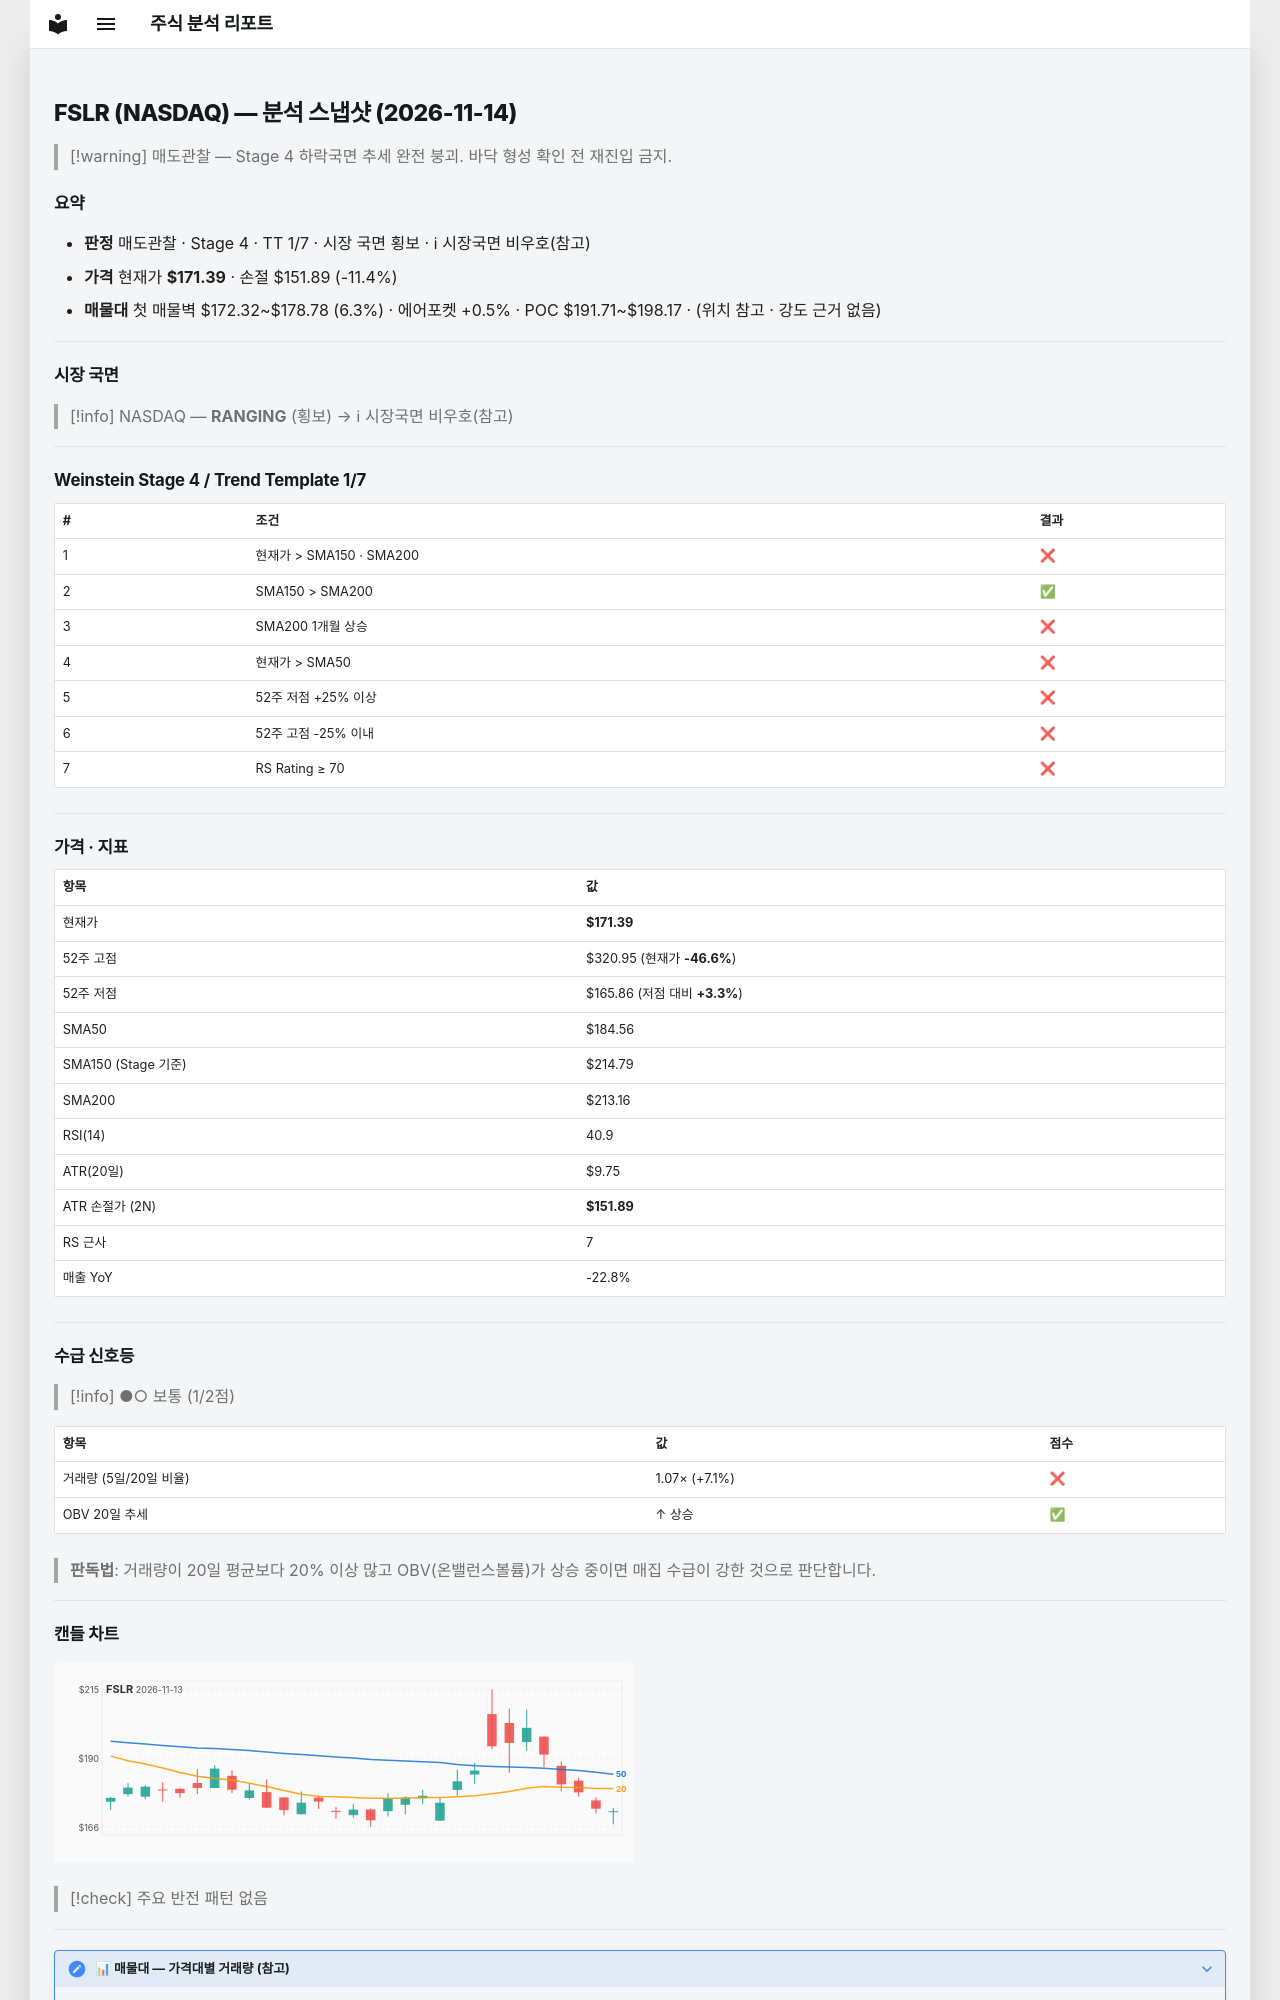

repository: soloandco/stock-reports · page: snapshots/FSLR-2026-11-14/index.html · generator: mkdocs

---
type: analysis-snapshot
title: FSLR 분석 스냅샷
ticker: FSLR
market: NASDAQ
created: 2026-11-14
updated: 2026-11-14
bar-date: 2026-11-13
verdict: 매도관찰
real-rr: 5.04
sma50-gap-pct: -7.1
weekly-position: 저항대아래
weekly-overhead-price: 269.70
weekly-overhead-pct: 57.4
stage: 4
trend-template-score: 1
tt-max: 7
ma-set: sma-50-150-200
price: 171.38999938964844
stop-price: 151.88674988227712
market-regime: RANGING
supply-demand-score: 1/2
supply-demand-label: 보통
status: tracking
tags:
  - stock-agent
  - watchlist
  - FSLR
  - analysis
related:
  - "[[analysis-template]]"
---

# FSLR (NASDAQ) — 분석 스냅샷 (2026-11-14)

> [!warning] 매도관찰 — Stage 4 하락국면
> 추세 완전 붕괴. 바닥 형성 확인 전 재진입 금지.

## 요약

- **판정** 매도관찰 · Stage 4 · TT 1/7 · 시장 국면 횡보 · ℹ 시장국면 비우호(참고)
- **가격** 현재가 **$171.39** · 손절 $151.89 (-11.4%)
- **매물대** 첫 매물벽 $172.32~$178.78 (6.3%) · 에어포켓 +0.5% · POC $191.71~$198.17 · (위치 참고 · 강도 근거 없음)

---

## 시장 국면

> [!info] NASDAQ — **RANGING** (횡보) → ℹ 시장국면 비우호(참고)

---

## Weinstein Stage 4 / Trend Template 1/7

| # | 조건 | 결과 |
|---|------|------|
| 1 | 현재가 > SMA150 · SMA200 | ❌ |
| 2 | SMA150 > SMA200 | ✅ |
| 3 | SMA200 1개월 상승 | ❌ |
| 4 | 현재가 > SMA50 | ❌ |
| 5 | 52주 저점 +25% 이상 | ❌ |
| 6 | 52주 고점 -25% 이내 | ❌ |
| 7 | RS Rating ≥ 70 | ❌ |

---

## 가격 · 지표

| 항목 | 값 |
|------|---|
| 현재가 | **$171.39** |
| 52주 고점 | $320.95 (현재가 **-46.6%**) |
| 52주 저점 | $165.86 (저점 대비 **+3.3%**) |
| SMA50 | $184.56 |
| SMA150 (Stage 기준) | $214.79 |
| SMA200 | $213.16 |
| RSI(14) | 40.9 |
| ATR(20일) | $9.75 |
| ATR 손절가 (2N) | **$151.89** |
| RS 근사 | 7 |
| 매출 YoY | -22.8% |

---
## 수급 신호등

> [!info] ●○ 보통 (1/2점)

| 항목 | 값 | 점수 |
|------|------|------|
| 거래량 (5일/20일 비율) | 1.07× (+7.1%) | ❌ |
| OBV 20일 추세 | ↑ 상승 | ✅ |

> **판독법**: 거래량이 20일 평균보다 20% 이상 많고 OBV(온밸런스볼륨)가 상승 중이면 매집 수급이 강한 것으로 판단합니다.

---
